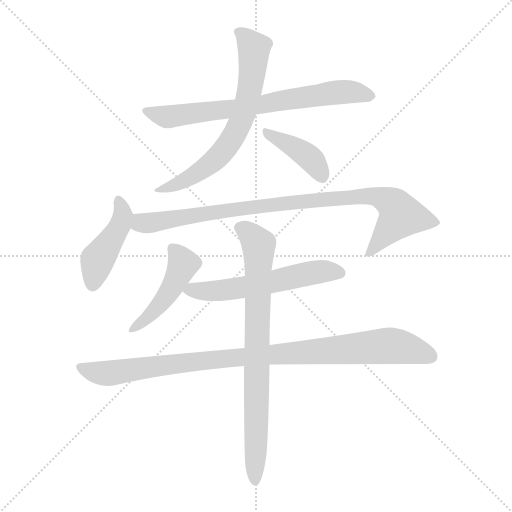
t = 0.00 s
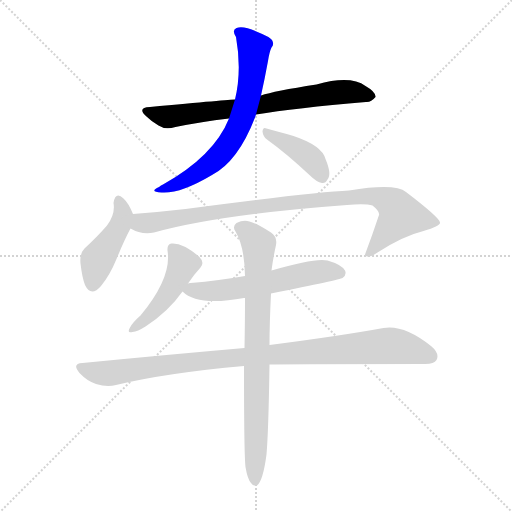
t = 1.44 s
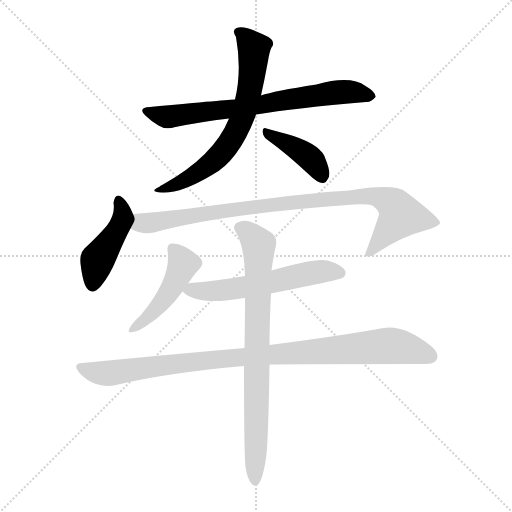
t = 2.87 s
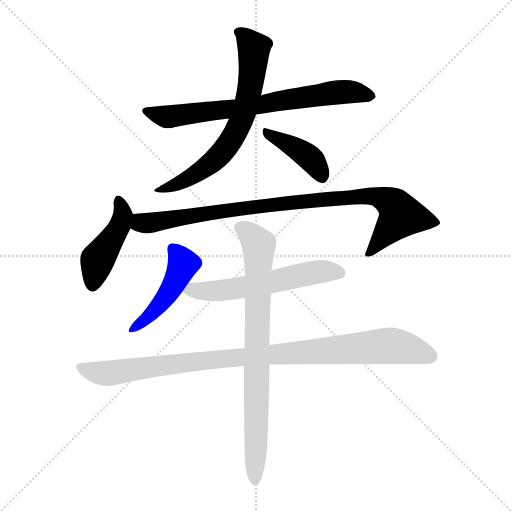
t = 4.31 s
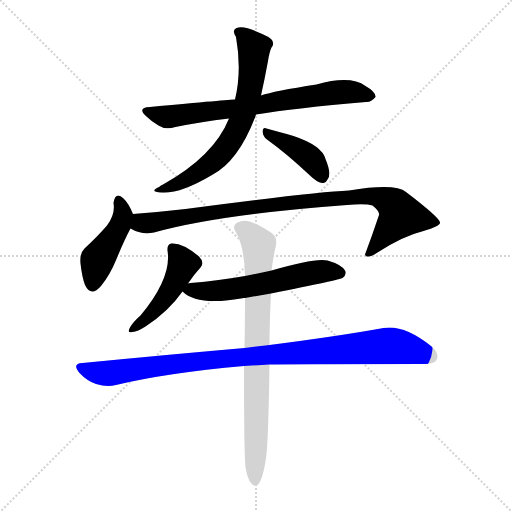
t = 5.75 s
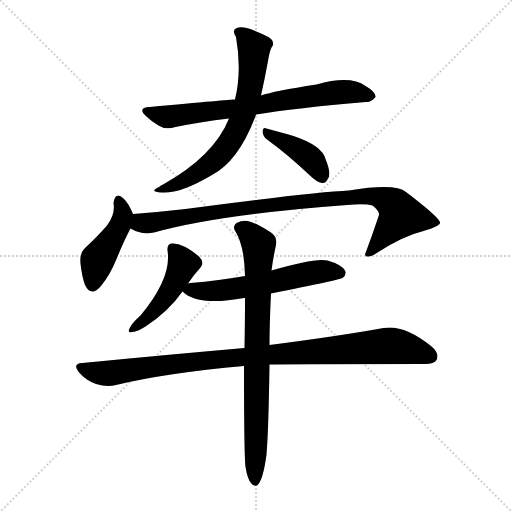
t = 7.18 s

The animated SVG that drew these frames (rendered in a browser with its animation timeline set to each time). Animation: 9 CSS @keyframes rules; one cycle of 7.18 s.

<svg version="1.1" viewBox="0 0 1024 1024" xmlns="http://www.w3.org/2000/svg">
  <g stroke="lightgray" stroke-dasharray="1,1" stroke-width="1" transform="scale(4, 4)">
    <line x1="0" y1="0" x2="256" y2="256"></line>
    <line x1="256" y1="0" x2="0" y2="256"></line>
    <line x1="128" y1="0" x2="128" y2="256"></line>
    <line x1="0" y1="128" x2="256" y2="128"></line>
  </g>
<g transform="scale(1, -1) translate(0, -900)">
   <style type="text/css">
    @keyframes keyframes0 {
      from {
       stroke: blue;
       stroke-dashoffset: 709;
       stroke-width: 128;
       }
       70% {
       animation-timing-function: step-end;
       stroke: blue;
       stroke-dashoffset: 0;
       stroke-width: 128;
       }
       to {
       stroke: black;
       stroke-width: 1024;
       }
       }
       #make-me-a-hanzi-animation-0 {
         animation: keyframes0 0.826986s both;
         animation-delay: 0.000000s;
         animation-timing-function: linear;
       }
    @keyframes keyframes1 {
      from {
       stroke: blue;
       stroke-dashoffset: 662;
       stroke-width: 128;
       }
       68% {
       animation-timing-function: step-end;
       stroke: blue;
       stroke-dashoffset: 0;
       stroke-width: 128;
       }
       to {
       stroke: black;
       stroke-width: 1024;
       }
       }
       #make-me-a-hanzi-animation-1 {
         animation: keyframes1 0.788737s both;
         animation-delay: 0.826986s;
         animation-timing-function: linear;
       }
    @keyframes keyframes2 {
      from {
       stroke: blue;
       stroke-dashoffset: 400;
       stroke-width: 128;
       }
       57% {
       animation-timing-function: step-end;
       stroke: blue;
       stroke-dashoffset: 0;
       stroke-width: 128;
       }
       to {
       stroke: black;
       stroke-width: 1024;
       }
       }
       #make-me-a-hanzi-animation-2 {
         animation: keyframes2 0.575521s both;
         animation-delay: 1.615723s;
         animation-timing-function: linear;
       }
    @keyframes keyframes3 {
      from {
       stroke: blue;
       stroke-dashoffset: 438;
       stroke-width: 128;
       }
       59% {
       animation-timing-function: step-end;
       stroke: blue;
       stroke-dashoffset: 0;
       stroke-width: 128;
       }
       to {
       stroke: black;
       stroke-width: 1024;
       }
       }
       #make-me-a-hanzi-animation-3 {
         animation: keyframes3 0.606445s both;
         animation-delay: 2.191243s;
         animation-timing-function: linear;
       }
    @keyframes keyframes4 {
      from {
       stroke: blue;
       stroke-dashoffset: 905;
       stroke-width: 128;
       }
       75% {
       animation-timing-function: step-end;
       stroke: blue;
       stroke-dashoffset: 0;
       stroke-width: 128;
       }
       to {
       stroke: black;
       stroke-width: 1024;
       }
       }
       #make-me-a-hanzi-animation-4 {
         animation: keyframes4 0.986491s both;
         animation-delay: 2.797689s;
         animation-timing-function: linear;
       }
    @keyframes keyframes5 {
      from {
       stroke: blue;
       stroke-dashoffset: 456;
       stroke-width: 128;
       }
       60% {
       animation-timing-function: step-end;
       stroke: blue;
       stroke-dashoffset: 0;
       stroke-width: 128;
       }
       to {
       stroke: black;
       stroke-width: 1024;
       }
       }
       #make-me-a-hanzi-animation-5 {
         animation: keyframes5 0.621094s both;
         animation-delay: 3.784180s;
         animation-timing-function: linear;
       }
    @keyframes keyframes6 {
      from {
       stroke: blue;
       stroke-dashoffset: 567;
       stroke-width: 128;
       }
       65% {
       animation-timing-function: step-end;
       stroke: blue;
       stroke-dashoffset: 0;
       stroke-width: 128;
       }
       to {
       stroke: black;
       stroke-width: 1024;
       }
       }
       #make-me-a-hanzi-animation-6 {
         animation: keyframes6 0.711426s both;
         animation-delay: 4.405273s;
         animation-timing-function: linear;
       }
    @keyframes keyframes7 {
      from {
       stroke: blue;
       stroke-dashoffset: 962;
       stroke-width: 128;
       }
       76% {
       animation-timing-function: step-end;
       stroke: blue;
       stroke-dashoffset: 0;
       stroke-width: 128;
       }
       to {
       stroke: black;
       stroke-width: 1024;
       }
       }
       #make-me-a-hanzi-animation-7 {
         animation: keyframes7 1.032878s both;
         animation-delay: 5.116699s;
         animation-timing-function: linear;
       }
    @keyframes keyframes8 {
      from {
       stroke: blue;
       stroke-dashoffset: 782;
       stroke-width: 128;
       }
       72% {
       animation-timing-function: step-end;
       stroke: blue;
       stroke-dashoffset: 0;
       stroke-width: 128;
       }
       to {
       stroke: black;
       stroke-width: 1024;
       }
       }
       #make-me-a-hanzi-animation-8 {
         animation: keyframes8 0.886393s both;
         animation-delay: 6.149577s;
         animation-timing-function: linear;
       }
</style>
<path d="M 512.0 671.0 Q 590.0 684.0 732.0 696.0 Q 742.0 695.0 751.0 706.0 Q 752.0 716.0 731.0 728.0 Q 701.0 750.0 633.0 731.0 Q 548.0 718.0 522.0 709.0 L 470.0 701.0 Q 460.0 701.0 300.0 686.0 Q 273.0 685.0 293.0 667.0 Q 303.0 657.0 317.0 649.0 Q 330.0 640.0 351.0 646.0 Q 400.0 656.0 458.0 663.0 L 512.0 671.0 Z" fill="lightgray"></path> 
<path d="M 458.0 663.0 Q 428.0 588.0 326.0 531.0 Q 322.0 530.0 318.0 526.0 Q 297.0 516.0 323.0 515.0 Q 360.0 512.0 424.0 550.0 Q 476.0 577.0 510.0 665.0 Q 511.0 668.0 512.0 671.0 L 522.0 709.0 Q 529.0 740.0 536.0 778.0 Q 539.0 797.0 543.0 805.0 Q 549.0 811.0 544.0 820.0 Q 540.0 826.0 515.0 836.0 Q 487.0 849.0 473.0 844.0 Q 463.0 840.0 472.0 826.0 Q 484.0 759.0 470.0 701.0 L 458.0 663.0 Z" fill="lightgray"></path> 
<path d="M 534.0 621.0 Q 573.0 593.0 620.0 549.0 Q 633.0 536.0 644.0 534.0 Q 651.0 533.0 655.0 541.0 Q 664.0 551.0 651.0 582.0 Q 644.0 609.0 587.0 628.0 Q 553.0 638.0 533.0 643.0 Q 526.0 647.0 525.0 637.0 Q 526.0 627.0 534.0 621.0 Z" fill="lightgray"></path> 
<path d="M 266.0 472.0 Q 257.0 494.0 247.0 503.0 Q 231.0 518.0 227.0 494.0 Q 231.0 472.0 214.0 449.0 Q 195.0 427.0 169.0 403.0 Q 159.0 393.0 161.0 373.0 Q 164.0 346.0 170.0 330.0 Q 182.0 305.0 202.0 328.0 Q 220.0 350.0 233.0 382.0 Q 249.0 421.0 261.0 443.0 C 271.0 461.0 271.0 461.0 266.0 472.0 Z" fill="lightgray"></path> 
<path d="M 261.0 443.0 Q 283.0 430.0 308.0 435.0 Q 437.0 471.0 694.0 490.0 Q 731.0 493.0 745.0 489.0 Q 760.0 477.0 758.0 470.0 Q 745.0 431.0 730.0 391.0 Q 730.0 390.0 732.0 388.0 Q 739.0 384.0 755.0 395.0 Q 806.0 428.0 847.0 438.0 Q 881.0 448.0 880.0 455.0 Q 879.0 465.0 812.0 516.0 Q 791.0 534.0 698.0 519.0 Q 629.0 516.0 371.0 482.0 Q 319.0 476.0 266.0 472.0 C 236.0 470.0 233.0 454.0 261.0 443.0 Z" fill="lightgray"></path> 
<path d="M 376.0 333.0 Q 388.0 351.0 401.0 365.0 Q 410.0 375.0 398.0 387.0 Q 365.0 415.0 343.0 413.0 Q 334.0 412.0 335.0 399.0 Q 344.0 345.0 281.0 269.0 Q 266.0 256.0 260.0 245.0 Q 253.0 233.0 265.0 236.0 Q 275.0 237.0 291.0 247.0 Q 337.0 277.0 365.0 317.0 L 376.0 333.0 Z" fill="lightgray"></path> 
<path d="M 542.0 313.0 Q 681.0 341.0 685.0 344.0 Q 694.0 351.0 690.0 359.0 Q 683.0 371.0 655.0 379.0 Q 631.0 385.0 543.0 359.0 L 490.0 348.0 Q 439.0 339.0 381.0 334.0 Q 377.0 334.0 376.0 333.0 C 350.0 329.0 350.0 329.0 365.0 317.0 Q 395.0 287.0 488.0 304.0 L 490.0 304.0 L 542.0 313.0 Z" fill="lightgray"></path> 
<path d="M 539.0 171.0 Q 552.0 172.0 846.0 172.0 Q 868.0 171.0 873.0 180.0 Q 880.0 193.0 862.0 208.0 Q 808.0 251.0 767.0 244.0 Q 679.0 228.0 539.0 210.0 L 489.0 204.0 Q 339.0 191.0 165.0 174.0 Q 143.0 173.0 159.0 154.0 Q 174.0 138.0 192.0 132.0 Q 214.0 125.0 232.0 130.0 Q 331.0 154.0 488.0 168.0 L 539.0 171.0 Z" fill="lightgray"></path> 
<path d="M 491.0 -34.0 Q 495.0 -58.0 502.0 -66.0 Q 506.0 -73.0 514.0 -71.0 Q 526.0 -62.0 533.0 -9.0 Q 537.0 37.0 539.0 171.0 L 539.0 210.0 Q 539.0 253.0 542.0 313.0 L 543.0 359.0 Q 546.0 383.0 552.0 410.0 Q 555.0 426.0 542.0 435.0 Q 512.0 454.0 499.0 457.0 Q 487.0 461.0 473.0 454.0 Q 464.0 447.0 471.0 437.0 Q 489.0 407.0 490.0 348.0 L 490.0 304.0 Q 490.0 259.0 489.0 204.0 L 488.0 168.0 Q 488.0 -9.0 491.0 -34.0 Z" fill="lightgray"></path> 
      <clipPath id="make-me-a-hanzi-clip-0">
      <path d="M 512.0 671.0 Q 590.0 684.0 732.0 696.0 Q 742.0 695.0 751.0 706.0 Q 752.0 716.0 731.0 728.0 Q 701.0 750.0 633.0 731.0 Q 548.0 718.0 522.0 709.0 L 470.0 701.0 Q 460.0 701.0 300.0 686.0 Q 273.0 685.0 293.0 667.0 Q 303.0 657.0 317.0 649.0 Q 330.0 640.0 351.0 646.0 Q 400.0 656.0 458.0 663.0 L 512.0 671.0 Z" fill="lightgray"></path>
      </clipPath>
      <path clip-path="url(#make-me-a-hanzi-clip-0)" d="M 294.0 677.0 L 331.0 667.0 L 354.0 668.0 L 691.0 717.0 L 741.0 708.0 " fill="none" id="make-me-a-hanzi-animation-0" stroke-dasharray="581 1162" stroke-linecap="round"></path>

      <clipPath id="make-me-a-hanzi-clip-1">
      <path d="M 458.0 663.0 Q 428.0 588.0 326.0 531.0 Q 322.0 530.0 318.0 526.0 Q 297.0 516.0 323.0 515.0 Q 360.0 512.0 424.0 550.0 Q 476.0 577.0 510.0 665.0 Q 511.0 668.0 512.0 671.0 L 522.0 709.0 Q 529.0 740.0 536.0 778.0 Q 539.0 797.0 543.0 805.0 Q 549.0 811.0 544.0 820.0 Q 540.0 826.0 515.0 836.0 Q 487.0 849.0 473.0 844.0 Q 463.0 840.0 472.0 826.0 Q 484.0 759.0 470.0 701.0 L 458.0 663.0 Z" fill="lightgray"></path>
      </clipPath>
      <path clip-path="url(#make-me-a-hanzi-clip-1)" d="M 478.0 835.0 L 508.0 804.0 L 508.0 792.0 L 494.0 696.0 L 470.0 632.0 L 428.0 578.0 L 362.0 535.0 L 326.0 523.0 " fill="none" id="make-me-a-hanzi-animation-1" stroke-dasharray="534 1068" stroke-linecap="round"></path>

      <clipPath id="make-me-a-hanzi-clip-2">
      <path d="M 534.0 621.0 Q 573.0 593.0 620.0 549.0 Q 633.0 536.0 644.0 534.0 Q 651.0 533.0 655.0 541.0 Q 664.0 551.0 651.0 582.0 Q 644.0 609.0 587.0 628.0 Q 553.0 638.0 533.0 643.0 Q 526.0 647.0 525.0 637.0 Q 526.0 627.0 534.0 621.0 Z" fill="lightgray"></path>
      </clipPath>
      <path clip-path="url(#make-me-a-hanzi-clip-2)" d="M 533.0 635.0 L 617.0 587.0 L 643.0 548.0 " fill="none" id="make-me-a-hanzi-animation-2" stroke-dasharray="272 544" stroke-linecap="round"></path>

      <clipPath id="make-me-a-hanzi-clip-3">
      <path d="M 266.0 472.0 Q 257.0 494.0 247.0 503.0 Q 231.0 518.0 227.0 494.0 Q 231.0 472.0 214.0 449.0 Q 195.0 427.0 169.0 403.0 Q 159.0 393.0 161.0 373.0 Q 164.0 346.0 170.0 330.0 Q 182.0 305.0 202.0 328.0 Q 220.0 350.0 233.0 382.0 Q 249.0 421.0 261.0 443.0 C 271.0 461.0 271.0 461.0 266.0 472.0 Z" fill="lightgray"></path>
      </clipPath>
      <path clip-path="url(#make-me-a-hanzi-clip-3)" d="M 237.0 498.0 L 246.0 471.0 L 242.0 454.0 L 195.0 380.0 L 185.0 333.0 " fill="none" id="make-me-a-hanzi-animation-3" stroke-dasharray="310 620" stroke-linecap="round"></path>

      <clipPath id="make-me-a-hanzi-clip-4">
      <path d="M 261.0 443.0 Q 283.0 430.0 308.0 435.0 Q 437.0 471.0 694.0 490.0 Q 731.0 493.0 745.0 489.0 Q 760.0 477.0 758.0 470.0 Q 745.0 431.0 730.0 391.0 Q 730.0 390.0 732.0 388.0 Q 739.0 384.0 755.0 395.0 Q 806.0 428.0 847.0 438.0 Q 881.0 448.0 880.0 455.0 Q 879.0 465.0 812.0 516.0 Q 791.0 534.0 698.0 519.0 Q 629.0 516.0 371.0 482.0 Q 319.0 476.0 266.0 472.0 C 236.0 470.0 233.0 454.0 261.0 443.0 Z" fill="lightgray"></path>
      </clipPath>
      <path clip-path="url(#make-me-a-hanzi-clip-4)" d="M 274.0 463.0 L 282.0 454.0 L 298.0 454.0 L 495.0 486.0 L 750.0 508.0 L 786.0 492.0 L 800.0 467.0 L 737.0 393.0 " fill="none" id="make-me-a-hanzi-animation-4" stroke-dasharray="777 1554" stroke-linecap="round"></path>

      <clipPath id="make-me-a-hanzi-clip-5">
      <path d="M 376.0 333.0 Q 388.0 351.0 401.0 365.0 Q 410.0 375.0 398.0 387.0 Q 365.0 415.0 343.0 413.0 Q 334.0 412.0 335.0 399.0 Q 344.0 345.0 281.0 269.0 Q 266.0 256.0 260.0 245.0 Q 253.0 233.0 265.0 236.0 Q 275.0 237.0 291.0 247.0 Q 337.0 277.0 365.0 317.0 L 376.0 333.0 Z" fill="lightgray"></path>
      </clipPath>
      <path clip-path="url(#make-me-a-hanzi-clip-5)" d="M 345.0 403.0 L 366.0 372.0 L 359.0 354.0 L 321.0 292.0 L 269.0 244.0 " fill="none" id="make-me-a-hanzi-animation-5" stroke-dasharray="328 656" stroke-linecap="round"></path>

      <clipPath id="make-me-a-hanzi-clip-6">
      <path d="M 542.0 313.0 Q 681.0 341.0 685.0 344.0 Q 694.0 351.0 690.0 359.0 Q 683.0 371.0 655.0 379.0 Q 631.0 385.0 543.0 359.0 L 490.0 348.0 Q 439.0 339.0 381.0 334.0 Q 377.0 334.0 376.0 333.0 C 350.0 329.0 350.0 329.0 365.0 317.0 Q 395.0 287.0 488.0 304.0 L 490.0 304.0 L 542.0 313.0 Z" fill="lightgray"></path>
      </clipPath>
      <path clip-path="url(#make-me-a-hanzi-clip-6)" d="M 373.0 318.0 L 454.0 320.0 L 625.0 355.0 L 680.0 354.0 " fill="none" id="make-me-a-hanzi-animation-6" stroke-dasharray="439 878" stroke-linecap="round"></path>

      <clipPath id="make-me-a-hanzi-clip-7">
      <path d="M 539.0 171.0 Q 552.0 172.0 846.0 172.0 Q 868.0 171.0 873.0 180.0 Q 880.0 193.0 862.0 208.0 Q 808.0 251.0 767.0 244.0 Q 679.0 228.0 539.0 210.0 L 489.0 204.0 Q 339.0 191.0 165.0 174.0 Q 143.0 173.0 159.0 154.0 Q 174.0 138.0 192.0 132.0 Q 214.0 125.0 232.0 130.0 Q 331.0 154.0 488.0 168.0 L 539.0 171.0 Z" fill="lightgray"></path>
      </clipPath>
      <path clip-path="url(#make-me-a-hanzi-clip-7)" d="M 162.0 164.0 L 214.0 153.0 L 395.0 178.0 L 767.0 208.0 L 811.0 204.0 L 861.0 187.0 " fill="none" id="make-me-a-hanzi-animation-7" stroke-dasharray="834 1668" stroke-linecap="round"></path>

      <clipPath id="make-me-a-hanzi-clip-8">
      <path d="M 491.0 -34.0 Q 495.0 -58.0 502.0 -66.0 Q 506.0 -73.0 514.0 -71.0 Q 526.0 -62.0 533.0 -9.0 Q 537.0 37.0 539.0 171.0 L 539.0 210.0 Q 539.0 253.0 542.0 313.0 L 543.0 359.0 Q 546.0 383.0 552.0 410.0 Q 555.0 426.0 542.0 435.0 Q 512.0 454.0 499.0 457.0 Q 487.0 461.0 473.0 454.0 Q 464.0 447.0 471.0 437.0 Q 489.0 407.0 490.0 348.0 L 490.0 304.0 Q 490.0 259.0 489.0 204.0 L 488.0 168.0 Q 488.0 -9.0 491.0 -34.0 Z" fill="lightgray"></path>
      </clipPath>
      <path clip-path="url(#make-me-a-hanzi-clip-8)" d="M 479.0 445.0 L 496.0 436.0 L 518.0 410.0 L 510.0 -63.0 " fill="none" id="make-me-a-hanzi-animation-8" stroke-dasharray="654 1308" stroke-linecap="round"></path>

</g>
</svg>
